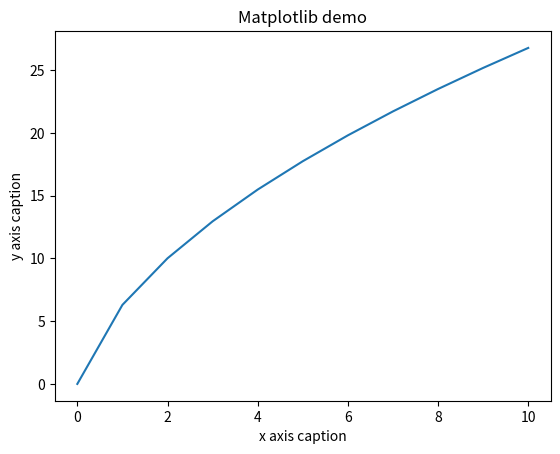

The matplotlib source for this figure:
import numpy as np
from scipy import stats
from matplotlib import pyplot as plt 

x = np.arange(0,11) 

S = 100.
K = 105.
r = 0.01
#t = 180/252.
t = x
Sigma = 0.2

d1 = (np.log(S/K) + (r + 0.5 * Sigma**2)*t)/(Sigma * np.sqrt(t))
d2 = d1 - Sigma * np.sqrt(t)

Call = S * stats.norm.cdf(d1,0.0,1.0) - K * np.exp(-r*t) * stats.norm.cdf(d2,0.0,1.0)

print(Call);

y = Call


plt.title("Matplotlib demo") 
plt.xlabel("x axis caption") 
plt.ylabel("y axis caption") 
plt.plot(x,y) 
plt.show()